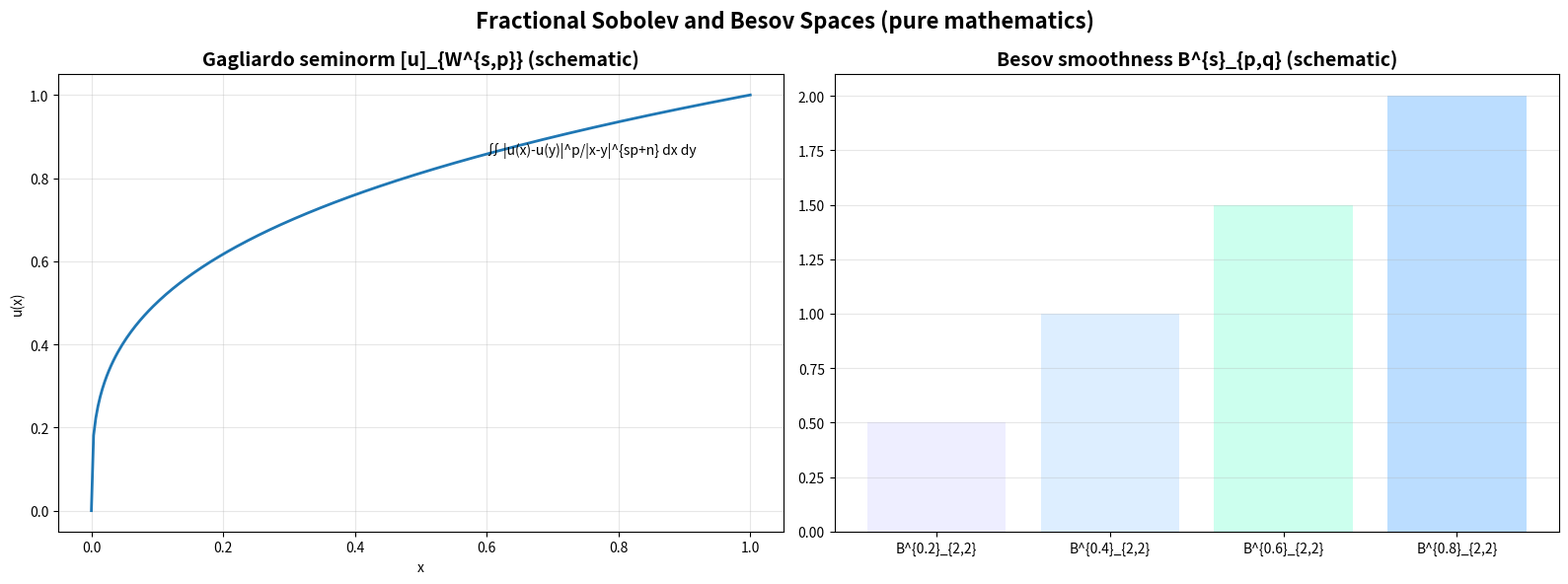

The matplotlib source for this figure: (Note: this script raises an exception after producing the figure.)
#!/usr/bin/env python3
"""
Fractional Sobolev and Besov Spaces Generator (pure mathematics)
Gagliardo seminorm schematic and Besov smoothness bars.
"""

import matplotlib.pyplot as plt
import numpy as np
from pathlib import Path
from typing import Dict, Any


def generate_fractional_sobolev_besov() -> Dict[str, Any]:
    fig, (ax1, ax2) = plt.subplots(1, 2, figsize=(16, 6))

    # 1) Gagliardo seminorm [u]_{W^{s,p}} schematic
    ax1.set_title(r"Gagliardo seminorm [u]_{W^{s,p}} (schematic)", fontsize=14, weight='bold')
    x = np.linspace(0, 1, 300)
    u = x**0.3
    # plot u and a shifted copy to visualize |u(x)-u(y)|/|x-y|^{s}
    y = x.copy()
    s = 0.4
    ax1.plot(x, u, lw=2)
    ax1.text(0.6, 0.6**0.3, r"∬ |u(x)-u(y)|^p/|x-y|^{sp+n} dx dy", fontsize=10)
    ax1.set_xlabel('x')
    ax1.set_ylabel('u(x)')
    ax1.grid(True, alpha=0.3)

    # 2) Besov smoothness bars B^{s}_{p,q}
    ax2.set_title(r"Besov smoothness B^{s}_{p,q} (schematic)", fontsize=14, weight='bold')
    labels = [r"B^{0.2}_{2,2}", r"B^{0.4}_{2,2}", r"B^{0.6}_{2,2}", r"B^{0.8}_{2,2}"]
    vals = [0.5, 1.0, 1.5, 2.0]
    ax2.bar(labels, vals, color=['#eef','#def','#cfe','#bdf'])
    ax2.grid(True, axis='y', alpha=0.3)

    fig.suptitle("Fractional Sobolev and Besov Spaces (pure mathematics)", fontsize=16, weight='bold')
    plt.tight_layout()
    out = Path("figures/outputs/fractional_sobolev_besov.png")
    fig.savefig(out, dpi=300, bbox_inches='tight')
    plt.close(fig)
    return {"file": str(out), "category": "advanced_mathematics", "topic": "fractional_sobolev_besov"}


if __name__ == "__main__":
    res = generate_fractional_sobolev_besov()
    print(f"Generated: {res['file']}")
